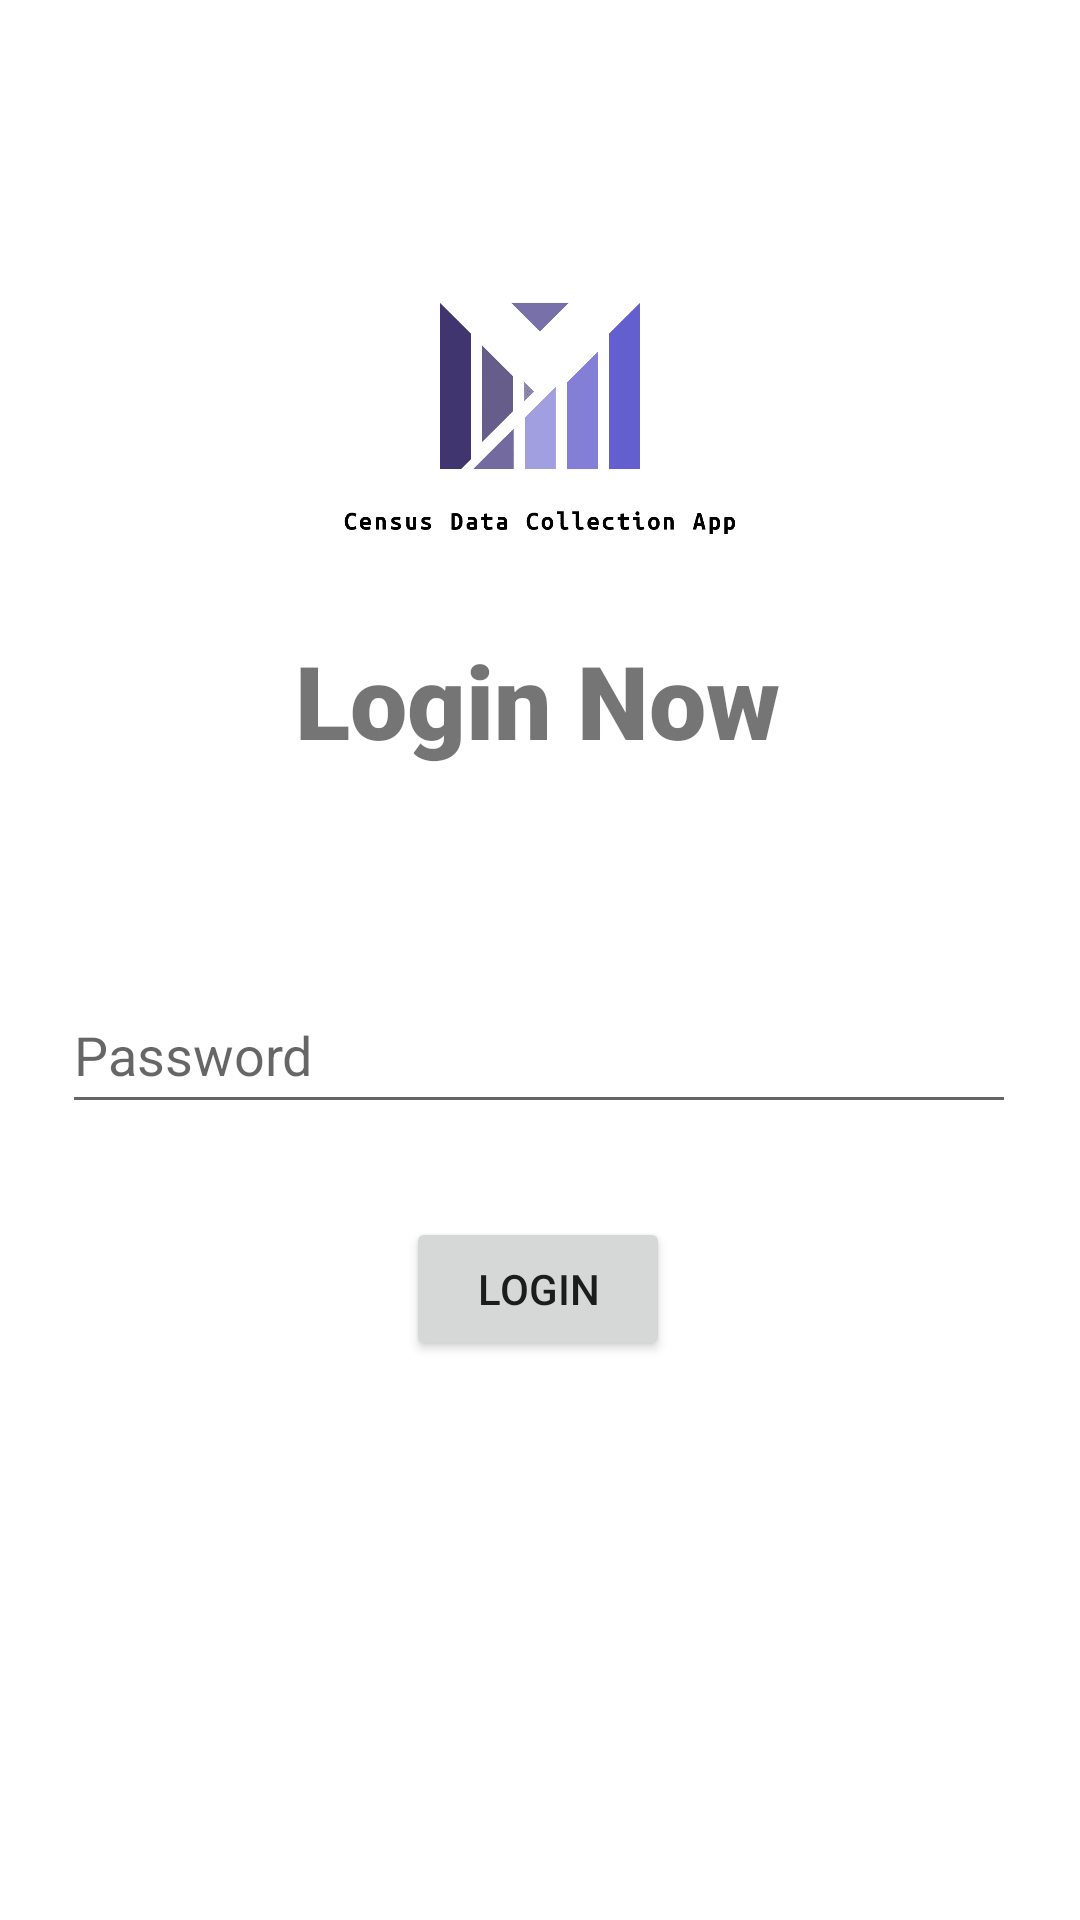

Produce the Android XML layout that renders to this screen, including the resource entries it uses.
<!-- AndroidManifest.xml: application theme Theme.CensusDataCollectionApp -->
<!-- res/layout/activity_login.xml -->
<?xml version="1.0" encoding="utf-8"?>
<androidx.constraintlayout.widget.ConstraintLayout xmlns:android="http://schemas.android.com/apk/res/android"
    xmlns:app="http://schemas.android.com/apk/res-auto"
    xmlns:tools="http://schemas.android.com/tools"
    android:id="@+id/layout"
    android:layout_width="match_parent"
    android:layout_height="match_parent"
    app:layoutDescription="@xml/activity_motion_scene"
    tools:context=".MotionActivity">

    <ImageView
        android:id="@+id/LogoLogin"
        android:layout_width="match_parent"
        android:layout_height="165dp"
        android:src="@drawable/logo"
        app:layout_constraintBottom_toBottomOf="parent"
        app:layout_constraintTop_toTopOf="parent"
        app:layout_constraintVertical_bias="0.137"
        tools:layout_editor_absoluteX="0dp" />

    <Button
        android:id="@+id/btnLogin"
        android:layout_width="wrap_content"
        android:layout_height="wrap_content"
        android:text="Login"
        app:layout_constraintBottom_toBottomOf="parent"
        app:layout_constraintEnd_toEndOf="parent"
        app:layout_constraintHorizontal_bias="0.498"
        app:layout_constraintStart_toStartOf="parent"
        app:layout_constraintTop_toTopOf="parent"
        app:layout_constraintVertical_bias="0.685" />

    <TextView
        android:id="@+id/text_Login"
        android:layout_width="wrap_content"
        android:layout_height="wrap_content"
        android:fontFamily="sans-serif-black"
        android:text="Login Now"
        android:textSize="34sp"
        app:layout_constraintBottom_toBottomOf="parent"
        app:layout_constraintEnd_toEndOf="parent"
        app:layout_constraintHorizontal_bias="0.496"
        app:layout_constraintStart_toStartOf="parent"
        app:layout_constraintTop_toTopOf="parent"
        app:layout_constraintVertical_bias="0.354" />

    <EditText
        android:id="@+id/pwdLogin"
        android:layout_width="318dp"
        android:layout_height="49dp"
        android:ems="10"
        android:hint="Password"
        android:inputType="textPassword"
        android:onClick="onclick"
        app:layout_constraintBottom_toBottomOf="parent"
        app:layout_constraintEnd_toEndOf="parent"
        app:layout_constraintHorizontal_bias="0.494"
        app:layout_constraintStart_toStartOf="parent"
        app:layout_constraintTop_toTopOf="parent"
        app:layout_constraintVertical_bias="0.551"
        tools:ignore="OnClick" />
</androidx.constraintlayout.widget.ConstraintLayout>
<!-- resources referenced by this layout -->
<resources>
  <!-- drawable logo: png bitmap (drawable, 6982 bytes) -->
  <style name="Theme.CensusDataCollectionApp" parent="Theme.MaterialComponents.DayNight.NoActionBar">
          
          <item name="colorPrimary">@color/purple_500</item>
          <item name="colorPrimaryVariant">@color/purple_700</item>
          <item name="colorOnPrimary">@color/white</item>
          
          <item name="colorSecondary">@color/teal_200</item>
          <item name="colorSecondaryVariant">@color/teal_700</item>
          <item name="colorOnSecondary">@color/black</item>
          
          <item name="android:statusBarColor">?attr/colorPrimaryVariant</item>
          
      </style>
  <!-- not gathered from this repository: default colours our renderer supplied (Android Studio template values) -->
  <color name="purple_500">#FF6200EE</color>
  <color name="purple_700">#FF3700B3</color>
  <color name="teal_200">#FF03DAC5</color>
  <color name="teal_700">#FF018786</color>
  <color name="black">#FF000000</color>
  <color name="white">#FFFFFFFF</color>
</resources>
